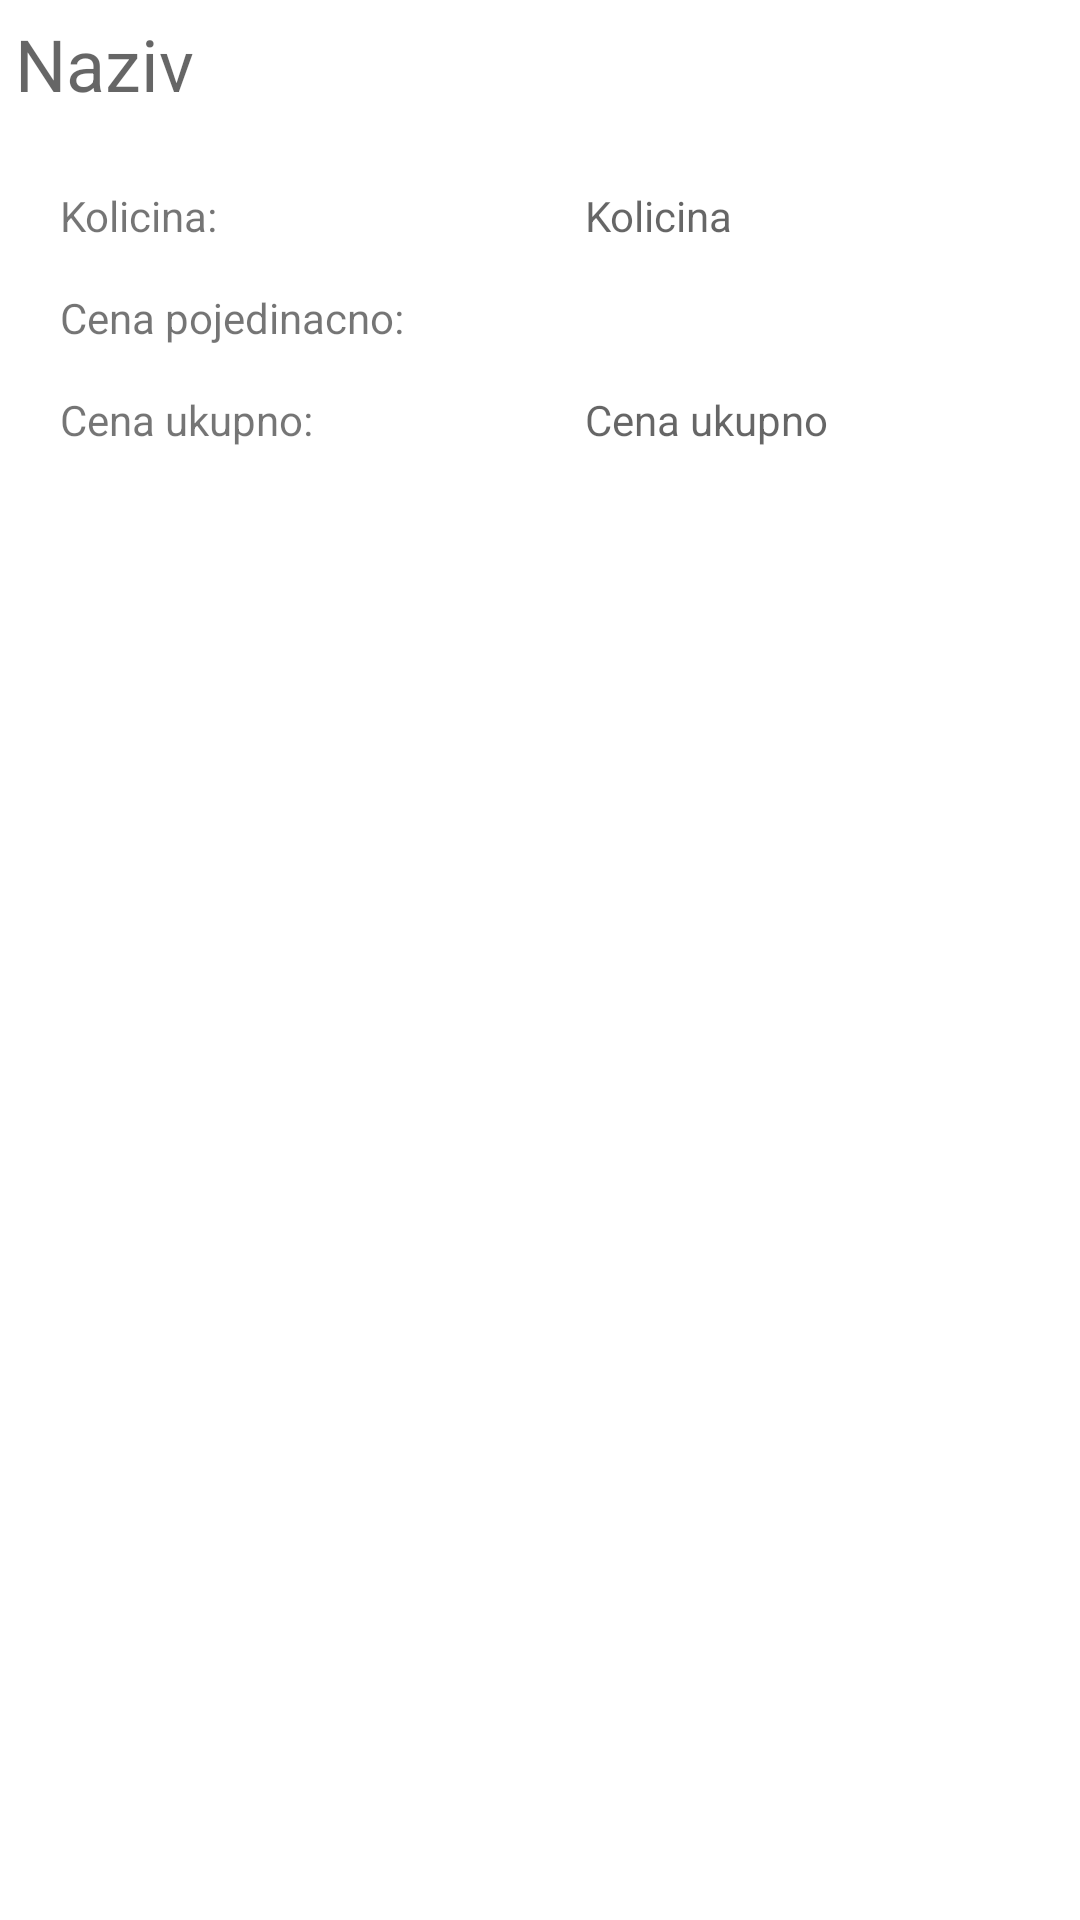

Produce the Android XML layout that renders to this screen, including the resource entries it uses.
<!-- AndroidManifest.xml: application theme Theme.PMSU2021 -->
<!-- res/layout/lv_potvrdi_porudzbinu_layout.xml -->
<?xml version="1.0" encoding="utf-8"?>
<LinearLayout xmlns:android="http://schemas.android.com/apk/res/android"
    xmlns:app="http://schemas.android.com/apk/res-auto"
    xmlns:tools="http://schemas.android.com/tools"
    android:layout_width="match_parent"
    android:layout_height="match_parent"
    android:layout_margin="5dp"
    android:orientation="vertical">

    <TextView
        android:id="@+id/tv_artikal_naziv_artikla"
        android:layout_width="match_parent"
        android:layout_height="wrap_content"
        android:layout_margin="5dp"
        android:hint="@string/naziv"
        android:textSize="24sp" />

    <LinearLayout
        android:layout_width="match_parent"
        android:layout_height="wrap_content"
        android:layout_margin="5dp"
        android:orientation="horizontal">

        <LinearLayout
            android:layout_width="0dp"
            android:layout_height="wrap_content"
            android:layout_margin="5dp"
            android:layout_weight="3"
            android:orientation="vertical">

            <TextView

                android:layout_width="match_parent"
                android:layout_height="wrap_content"
                android:layout_marginLeft="10dp"
                android:layout_marginTop="10dp"
                android:layout_marginRight="10dp"
                android:layout_marginBottom="5dp"
                android:text="Kolicina:" />

            <TextView

                android:layout_width="match_parent"
                android:layout_height="wrap_content"
                android:layout_marginLeft="10dp"
                android:layout_marginTop="10dp"
                android:layout_marginRight="10dp"
                android:layout_marginBottom="5dp"
                android:text="Cena pojedinacno:" />

            <TextView

                android:layout_width="match_parent"
                android:layout_height="wrap_content"
                android:layout_marginLeft="10dp"
                android:layout_marginTop="10dp"
                android:layout_marginRight="10dp"
                android:layout_marginBottom="5dp"
                android:text="Cena ukupno:" />

        </LinearLayout>

        <LinearLayout
            android:layout_width="0dp"
            android:layout_height="124dp"
            android:layout_margin="5dp"
            android:layout_weight="3"
            android:orientation="vertical">

            <TextView
                android:id="@+id/tv_kolicina_final"
                android:layout_width="match_parent"
                android:layout_height="wrap_content"
                android:layout_marginLeft="10dp"
                android:layout_marginTop="10dp"
                android:layout_marginRight="10dp"
                android:layout_marginBottom="5dp"
                android:hint="Kolicina"/>

            <TextView
                android:id="@+id/tv_cena_pojedinacno_final"
                android:layout_width="match_parent"
                android:layout_height="wrap_content"
                android:layout_marginLeft="10dp"
                android:layout_marginTop="10dp"
                android:layout_marginRight="10dp"
                android:layout_marginBottom="5dp" />

            <TextView
                android:id="@+id/tv_cena_ukupno_final"
                android:layout_width="match_parent"
                android:layout_height="wrap_content"
                android:layout_marginLeft="10dp"
                android:layout_marginTop="10dp"
                android:layout_marginRight="10dp"
                android:layout_marginBottom="5dp"
                android:hint="Cena ukupno" />


        </LinearLayout>
    </LinearLayout>

</LinearLayout>
<!-- resources referenced by this layout -->
<resources>
  <string name="naziv">Naziv</string>
  <style name="Theme.PMSU2021" parent="Theme.MaterialComponents.DayNight.NoActionBar">
          
          <item name="colorPrimary">@color/purple_500</item>
          <item name="colorPrimaryVariant">@color/purple_700</item>
          <item name="colorOnPrimary">@color/white</item>
          
          <item name="colorSecondary">@color/teal_200</item>
          <item name="colorSecondaryVariant">@color/teal_700</item>
          <item name="colorOnSecondary">@color/black</item>
          
          <item name="android:statusBarColor" tools:targetApi="l">?attr/colorPrimaryVariant</item>
          
      </style>
  <!-- not gathered from this repository: default colours our renderer supplied (Android Studio template values) -->
  <color name="purple_500">#FF6200EE</color>
  <color name="purple_700">#FF3700B3</color>
  <color name="teal_200">#FF03DAC5</color>
  <color name="teal_700">#FF018786</color>
  <color name="black">#FF000000</color>
  <color name="white">#FFFFFFFF</color>
</resources>
